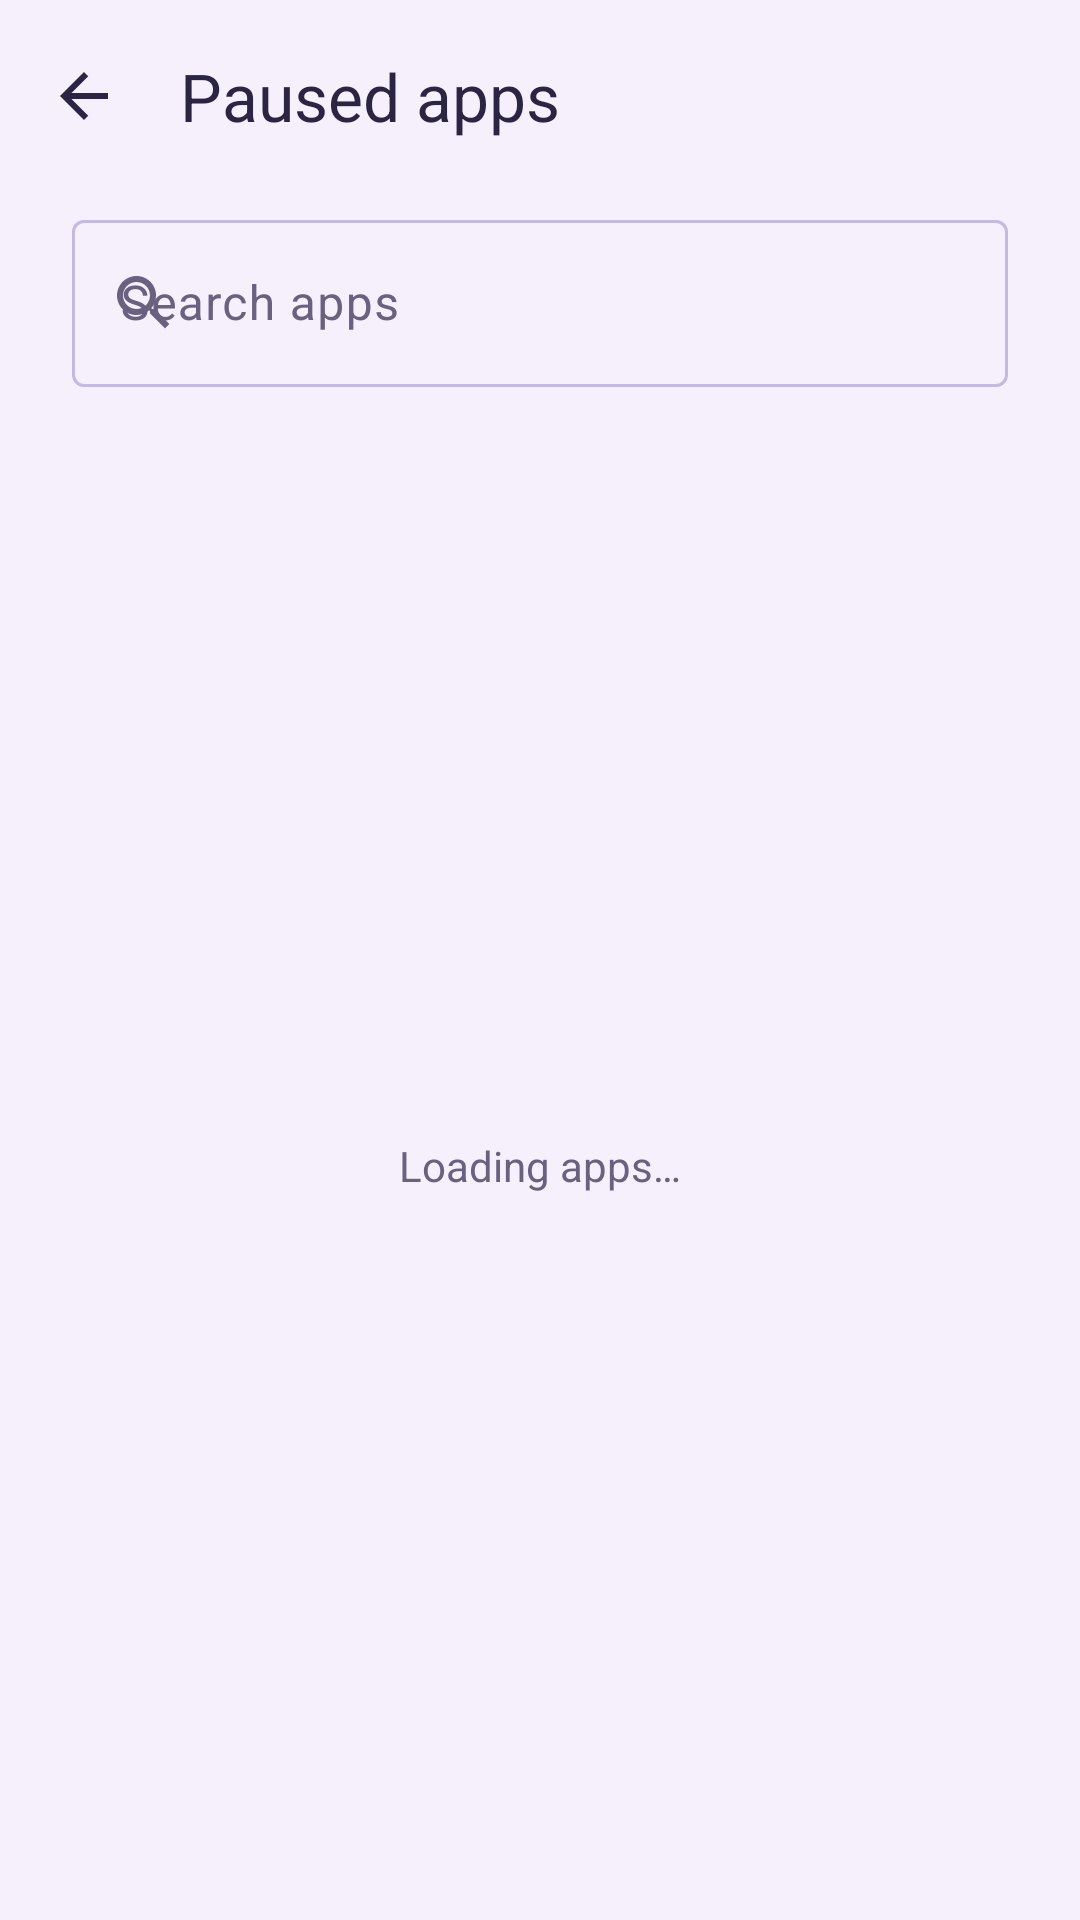

This screen was rendered from an Android layout file. Write that file and the resources it references.
<!-- AndroidManifest.xml: application theme Theme.Pause -->
<!-- res/layout/activity_apps.xml -->
<?xml version="1.0" encoding="utf-8"?>
<LinearLayout xmlns:android="http://schemas.android.com/apk/res/android"
    xmlns:app="http://schemas.android.com/apk/res-auto"
    android:layout_width="match_parent"
    android:layout_height="match_parent"
    android:background="?android:attr/colorBackground"
    android:orientation="vertical">

    <com.google.android.material.appbar.MaterialToolbar
        android:id="@+id/toolbar"
        android:layout_width="match_parent"
        android:layout_height="?attr/actionBarSize"
        app:navigationIcon="@drawable/ic_arrow_back"
        app:title="@string/section_apps"
        app:titleCentered="false"
        app:titleTextColor="@color/text_primary" />

    <com.google.android.material.textfield.TextInputLayout
        android:id="@+id/searchLayout"
        style="@style/Widget.Material3.TextInputLayout.OutlinedBox"
        android:layout_width="match_parent"
        android:layout_height="wrap_content"
        android:layout_marginHorizontal="24dp"
        android:layout_marginTop="4dp"
        android:hint="@string/search_apps"
        app:startIconDrawable="@drawable/ic_search">

        <com.google.android.material.textfield.TextInputEditText
            android:id="@+id/searchInput"
            android:layout_width="match_parent"
            android:layout_height="wrap_content"
            android:imeOptions="actionSearch"
            android:inputType="text"
            android:maxLines="1" />
    </com.google.android.material.textfield.TextInputLayout>

    <FrameLayout
        android:layout_width="match_parent"
        android:layout_height="0dp"
        android:layout_weight="1"
        android:layout_marginTop="8dp"
        android:paddingHorizontal="24dp">

        <androidx.recyclerview.widget.RecyclerView
            android:id="@+id/appsRecycler"
            android:layout_width="match_parent"
            android:layout_height="match_parent"
            android:clipToPadding="false"
            android:paddingBottom="16dp" />

        <TextView
            android:id="@+id/loadingText"
            android:layout_width="wrap_content"
            android:layout_height="wrap_content"
            android:layout_gravity="center"
            android:text="@string/loading"
            android:textColor="@color/text_dim" />

        <TextView
            android:id="@+id/emptyText"
            android:layout_width="wrap_content"
            android:layout_height="wrap_content"
            android:layout_gravity="center"
            android:text="@string/no_matches"
            android:textColor="@color/text_dim"
            android:visibility="gone" />
    </FrameLayout>
</LinearLayout>
<!-- resources referenced by this layout -->
<resources>
  <color name="text_dim">#6A6080</color>
  <color name="text_primary">#2B2442</color>
  <!-- drawable ic_arrow_back (drawable) -->
  <vector xmlns:android="http://schemas.android.com/apk/res/android"
      android:width="24dp"
      android:height="24dp"
      android:viewportWidth="24"
      android:viewportHeight="24"
      android:tint="@color/text_primary">
      <path
          android:fillColor="@android:color/white"
          android:pathData="M20,11H7.83l5.59,-5.59L12,4l-8,8 8,8 1.41,-1.41L7.83,13H20v-2z" />
  </vector>
  <!-- drawable ic_search (drawable) -->
  <vector xmlns:android="http://schemas.android.com/apk/res/android"
      android:width="24dp"
      android:height="24dp"
      android:viewportWidth="24"
      android:viewportHeight="24"
      android:tint="@color/text_dim">
      <path
          android:fillColor="@android:color/white"
          android:pathData="M15.5,14h-0.79l-0.28,-0.27C15.41,12.59 16,11.11 16,9.5 16,5.91 13.09,3 9.5,3S3,5.91 3,9.5 5.91,16 9.5,16c1.61,0 3.09,-0.59 4.23,-1.57l0.27,0.28v0.79l5,4.99L20.49,19l-4.99,-5zM9.5,14C7.01,14 5,11.99 5,9.5S7.01,5 9.5,5 14,7.01 14,9.5 11.99,14 9.5,14z" />
  </vector>
  <string name="loading">Loading apps…</string>
  <string name="no_matches">No apps match your search</string>
  <string name="search_apps">Search apps</string>
  <string name="section_apps">Paused apps</string>
  <style name="Theme.Pause" parent="Theme.Material3.DayNight.NoActionBar">
          <item name="colorPrimary">@color/breath</item>
          <item name="colorOnPrimary">@color/night</item>
          <item name="colorPrimaryContainer">@color/breath_container</item>
          <item name="colorOnPrimaryContainer">@color/breath</item>
          <item name="colorSecondary">@color/breath</item>
          <item name="colorOnSecondary">@color/night</item>
          <item name="colorSecondaryContainer">@color/panel_variant</item>
          <item name="colorOnSecondaryContainer">@color/text_primary</item>
          <item name="android:colorBackground">@color/night</item>
          <item name="colorSurface">@color/panel</item>
          <item name="colorSurfaceVariant">@color/panel_variant</item>
          <item name="colorOnSurface">@color/text_primary</item>
          <item name="colorOnSurfaceVariant">@color/text_dim</item>
          <item name="colorOutline">@color/outline</item>
          <item name="colorOutlineVariant">@color/outline</item>
      </style>
  <color name="breath">#7260A8</color>
  <color name="night">#F5F0FC</color>
  <color name="breath_container">#D5CCEE</color>
  <color name="panel_variant">#E3D9F4</color>
  <color name="panel">#EDE6F8</color>
  <color name="outline">#C4BAE0</color>
</resources>
